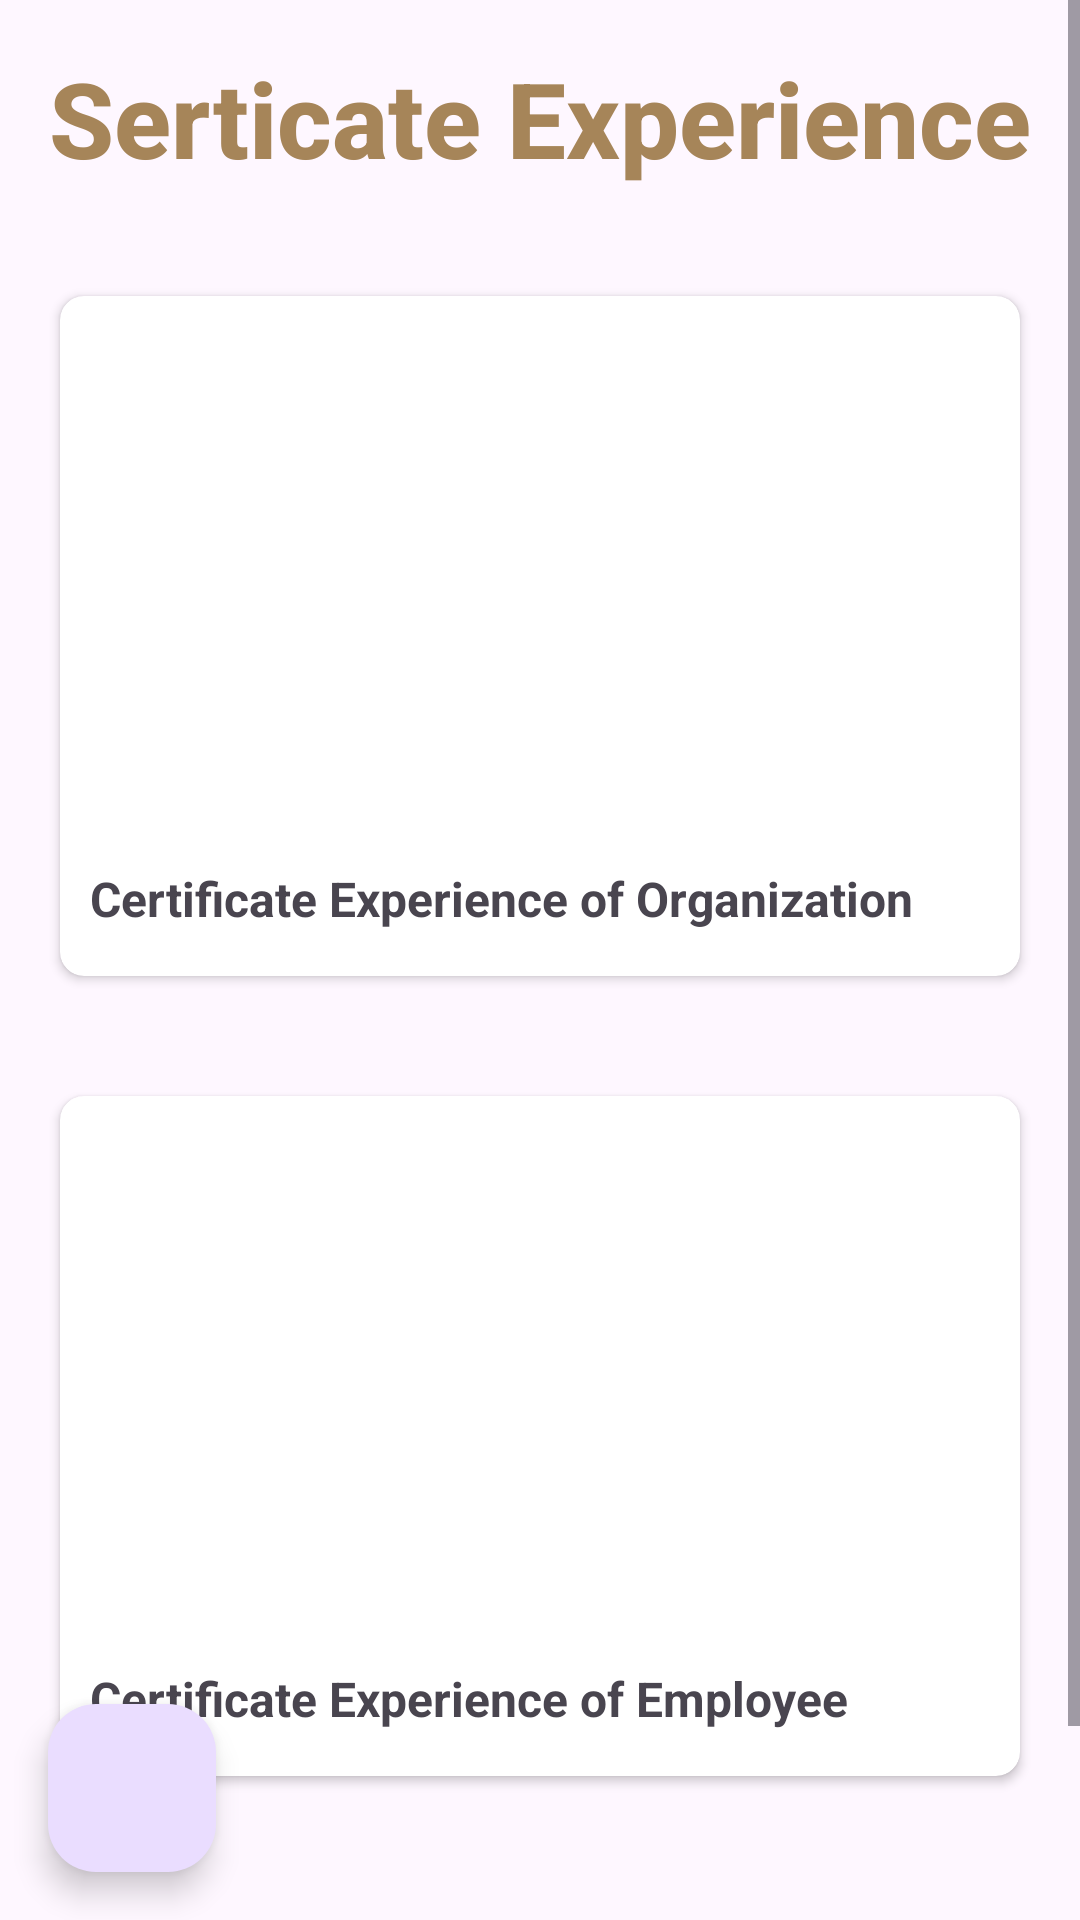

This screen was rendered from an Android layout file. Write that file and the resources it references.
<!-- AndroidManifest.xml: application theme Theme.LAT_UGD1 -->
<!-- res/layout/activity_show_perusahaan.xml -->
<?xml version="1.0" encoding="utf-8"?>
<androidx.constraintlayout.widget.ConstraintLayout xmlns:android="http://schemas.android.com/apk/res/android"
    xmlns:app="http://schemas.android.com/apk/res-auto"
    xmlns:tools="http://schemas.android.com/tools"
    android:layout_width="match_parent"
    android:layout_height="match_parent"
    tools:context=".ShowPerusahaanActivity">

    <ScrollView
        android:layout_width="match_parent"
        android:layout_height="match_parent">
        <LinearLayout
            android:layout_width="match_parent"
            android:layout_height="wrap_content"
            android:orientation="vertical"
            android:paddingBottom="100dp">
            <TextView
                style="@style/TextAppearance.AppCompat.Title"
                android:layout_width="wrap_content"
                android:layout_height="wrap_content"
                android:layout_margin="16dp"
                android:text="Serticate Experience"
                android:textStyle="bold"
                android:textColor="@color/brown"
                android:textSize="35dp"
                android:layout_gravity="center"/>
            <androidx.cardview.widget.CardView
                android:layout_width="match_parent"
                android:layout_height="match_parent"
                android:layout_margin="20dp"
                android:layout_marginStart="15dp"
                android:layout_marginEnd="15dp"
                android:elevation="15dp"
                app:cardCornerRadius="8dp">
                <LinearLayout
                    android:layout_width="match_parent"
                    android:layout_height="wrap_content"
                    android:orientation="vertical">
                    <ImageView
                        android:id="@+id/ImgViewGlide1"
                        android:layout_width="match_parent"
                        android:layout_height="180dp"
                        android:scaleType="centerCrop"/>
                    <TextView
                        android:layout_width="wrap_content"
                        android:layout_height="wrap_content"
                        android:layout_marginTop="10dp"
                        android:layout_marginBottom="15dp"
                        android:layout_marginStart="10dp"
                        android:text="Certificate Experience of Organization"
                        android:textSize="16sp"
                        android:textStyle="bold"/>
                </LinearLayout>
            </androidx.cardview.widget.CardView>

            <androidx.cardview.widget.CardView
                android:layout_width="match_parent"
                android:layout_height="match_parent"
                android:layout_margin="20dp"
                android:layout_marginStart="15dp"
                android:layout_marginEnd="15dp"
                android:layout_marginTop="10dp"
                android:elevation="15dp"
                app:cardCornerRadius="8dp">
                <LinearLayout
                    android:layout_width="match_parent"
                    android:layout_height="wrap_content"
                    android:orientation="vertical">
                    <ImageView
                        android:id="@+id/ImgViewPicasso"
                        android:layout_width="match_parent"
                        android:layout_height="180dp"
                        android:scaleType="centerCrop"/>
                    <TextView
                        android:layout_width="wrap_content"
                        android:layout_height="wrap_content"
                        android:layout_marginTop="10dp"
                        android:layout_marginBottom="15dp"
                        android:layout_marginStart="10dp"
                        android:text="Certificate Experience of Employee"
                        android:textSize="16sp"
                        android:textStyle="bold"/>
                </LinearLayout>
            </androidx.cardview.widget.CardView>

        </LinearLayout>

    </ScrollView>

    <com.google.android.material.floatingactionbutton.FloatingActionButton
        android:id="@+id/back"
        android:layout_width="wrap_content"
        android:layout_height="wrap_content"
        android:layout_margin="16dp"
        android:src="@drawable/ic_baseline_arrow_back_24"
        app:layout_constraintBottom_toBottomOf="parent"
        app:layout_constraintStart_toStartOf="parent"
        />
</androidx.constraintlayout.widget.ConstraintLayout>
<!-- resources referenced by this layout -->
<resources>
  <color name="brown">#a68559</color>
  <style name="Theme.LAT_UGD1" parent="Theme.Material3.DayNight.NoActionBar">
          
          <item name="colorPrimary">@color/brown</item>
          <item name="colorPrimaryVariant">@color/purple_700</item>
          <item name="colorOnPrimary">@color/white</item>
          
          <item name="colorSecondary">@color/teal_200</item>
          <item name="colorSecondaryVariant">@color/teal_700</item>
          <item name="colorOnSecondary">@color/black</item>
          
          <item name="android:statusBarColor" tools:targetApi="l">?attr/colorPrimaryVariant</item>
          
      </style>
  <color name="purple_700">#FF3700B3</color>
  <color name="white">#FFFFFFFF</color>
  <color name="teal_200">#FF03DAC5</color>
  <color name="teal_700">#FF018786</color>
  <color name="black">#FF000000</color>
</resources>
